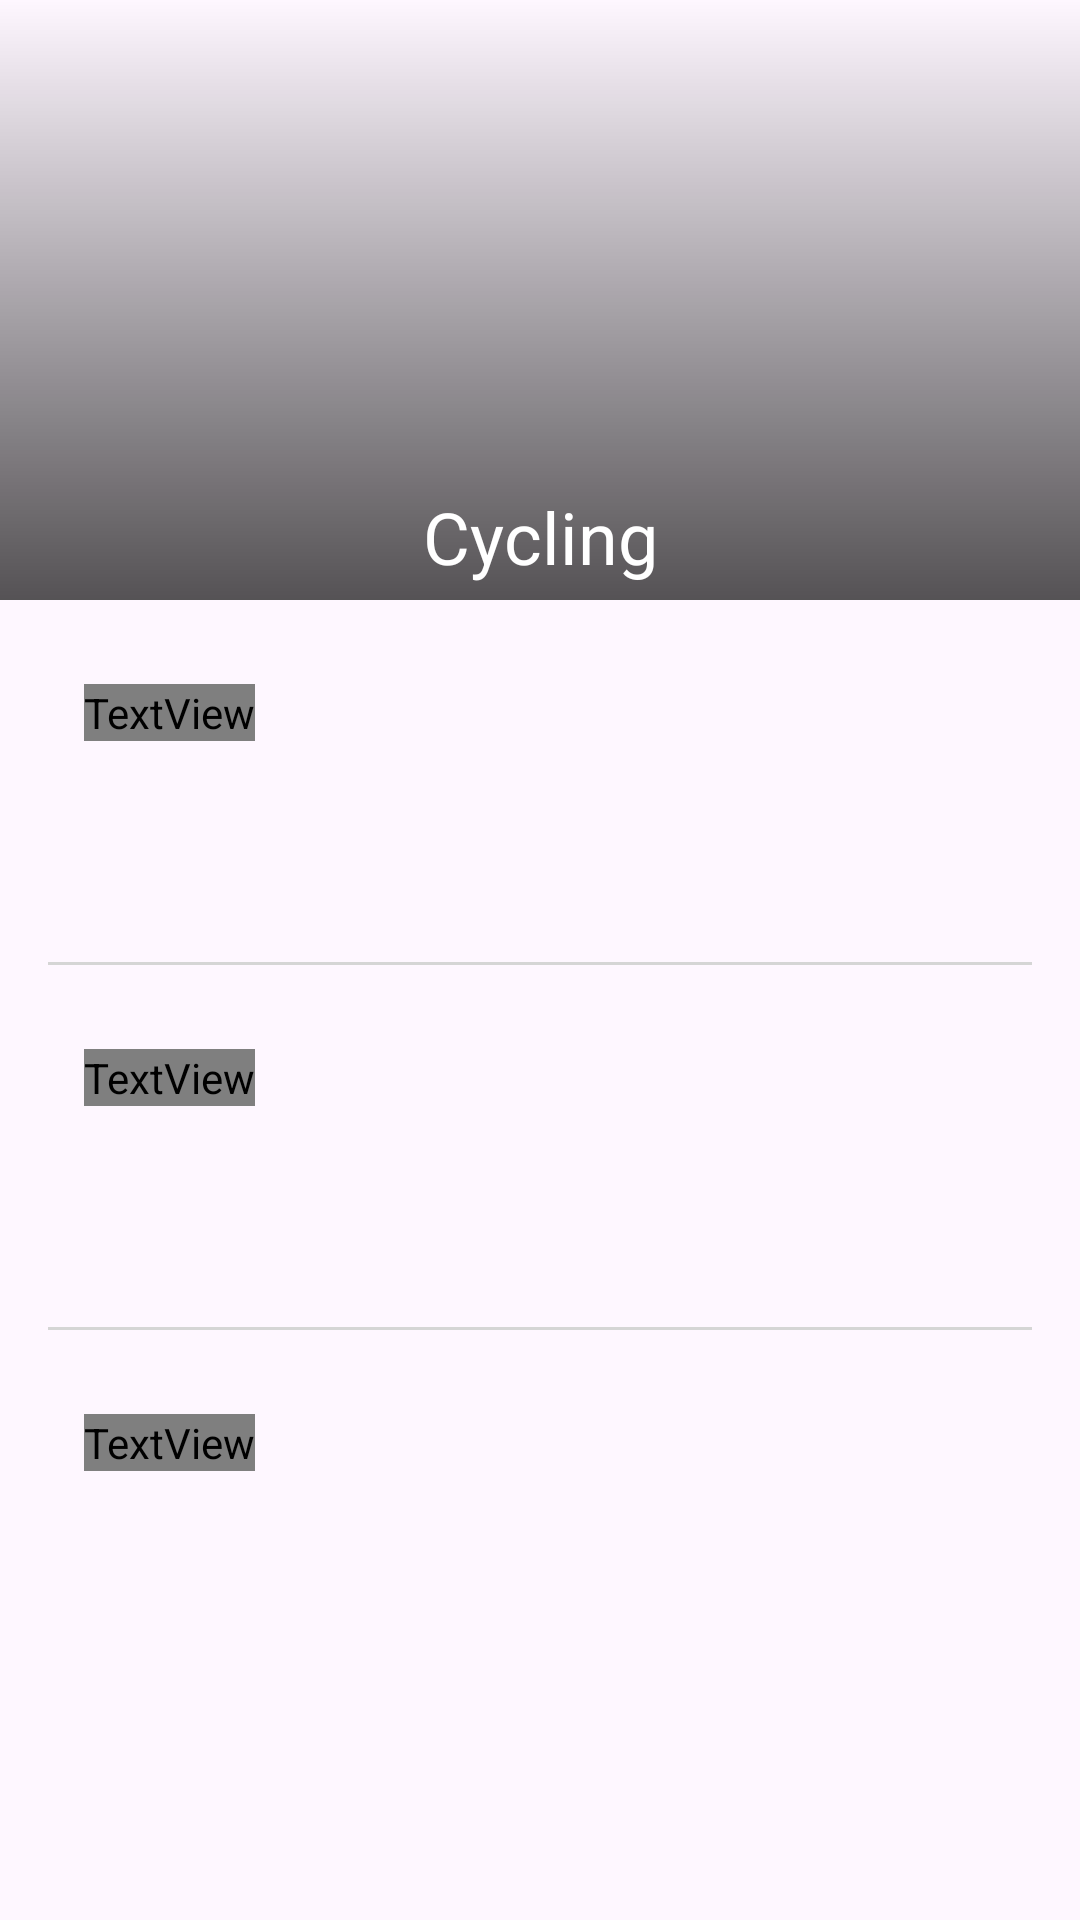

Write the Android layout XML for this screen, with the resource values it uses.
<!-- AndroidManifest.xml: application theme Theme.RecordKeeper -->
<!-- res/layout/fragment_cycling.xml -->
<?xml version="1.0" encoding="utf-8"?>
<ScrollView xmlns:android="http://schemas.android.com/apk/res/android"

    xmlns:app="http://schemas.android.com/apk/res-auto"
    xmlns:tools="http://schemas.android.com/tools"
    android:layout_width="match_parent"
    android:layout_height="match_parent">

    <androidx.constraintlayout.widget.ConstraintLayout
        android:layout_width="match_parent"
        android:layout_height="wrap_content">

        <FrameLayout
            android:id="@+id/frame_heading"
            android:layout_width="0dp"
            android:layout_height="200dp"
            app:layout_constraintEnd_toEndOf="parent"
            app:layout_constraintStart_toStartOf="parent"
            app:layout_constraintTop_toTopOf="parent">

            <ImageView
                android:layout_width="match_parent"
                android:layout_height="match_parent"
                android:contentDescription="@string/text_cycling_image"
                android:scaleType="centerCrop"
                android:src="@drawable/bike_heading" />

            <View
                android:layout_width="match_parent"
                android:layout_height="match_parent"
                android:background="@drawable/gradoent_overlay" />

            <TextView
                android:layout_width="match_parent"
                android:layout_height="wrap_content"
                android:layout_gravity="bottom"
                android:layout_marginBottom="5dp"
                android:gravity="center"
                android:text="@string/text_Cycling"
                android:textColor="@color/white"
                android:textSize="24sp" />

        </FrameLayout>

        <LinearLayout
            android:layout_width="0dp"
            android:layout_height="wrap_content"
            android:orientation="vertical"
            android:padding="16dp"
            app:layout_constraintEnd_toEndOf="parent"
            app:layout_constraintStart_toStartOf="parent"
            app:layout_constraintTop_toBottomOf="@id/frame_heading">

            <androidx.constraintlayout.widget.ConstraintLayout
                android:id="@+id/container_longest_ride"
                android:layout_width="match_parent"
                android:layout_height="wrap_content"
                android:padding="12dp">

                <TextView
                    android:id="@+id/text_view_longest_ride_heading"
                    style="@style/RecordNameTextAppearance"
                    android:layout_width="wrap_content"
                    android:layout_height="wrap_content"
                    android:text="@string/text_longest_ride"
                    app:layout_constraintStart_toStartOf="parent"
                    app:layout_constraintTop_toTopOf="parent" />

                <TextView
                    android:id="@+id/text_view_longest_ride_value"
                    style="@style/RecordValueTextAppearance"
                    android:layout_width="wrap_content"
                    android:layout_height="wrap_content"
                    app:layout_constraintEnd_toEndOf="parent"
                    app:layout_constraintTop_toTopOf="parent"
                    tools:text="50:04" />

                <TextView
                    android:id="@+id/text_view_longest_ride_date"
                    style="@style/RecordDateTextAppearance"
                    android:layout_width="wrap_content"
                    android:layout_height="wrap_content"
                    android:layout_marginTop="16dp"
                    app:layout_constraintEnd_toEndOf="parent"
                    app:layout_constraintTop_toBottomOf="@id/text_view_longest_ride_value"
                    tools:text="30/10/2025" />


            </androidx.constraintlayout.widget.ConstraintLayout>

            <View
                android:layout_width="match_parent"
                android:layout_height="1dp"
                android:layout_marginTop="16dp"
                android:background="@color/light_grey" />

            <androidx.constraintlayout.widget.ConstraintLayout
                android:id="@+id/container_biggest_climb"
                android:layout_width="match_parent"
                android:layout_height="wrap_content"
                android:layout_marginTop="16dp"
                android:padding="12dp">

                <TextView
                    android:id="@+id/text_view_biggest_climb_heading"
                    style="@style/RecordNameTextAppearance"
                    android:layout_width="wrap_content"
                    android:layout_height="wrap_content"
                    android:text="@string/text_biggest_climb"
                    app:layout_constraintStart_toStartOf="parent"
                    app:layout_constraintTop_toTopOf="parent" />

                <TextView
                    android:id="@+id/text_view_biggest_climb_value"
                    style="@style/RecordValueTextAppearance"
                    android:layout_width="wrap_content"
                    android:layout_height="wrap_content"
                    app:layout_constraintEnd_toEndOf="parent"
                    app:layout_constraintTop_toTopOf="parent"
                    tools:text="Something" />

                <TextView
                    android:id="@+id/text_view_biggest_climb_date"
                    style="@style/RecordDateTextAppearance"
                    android:layout_width="wrap_content"
                    android:layout_height="wrap_content"
                    android:layout_marginTop="16dp"
                    app:layout_constraintEnd_toEndOf="parent"
                    app:layout_constraintTop_toBottomOf="@id/text_view_biggest_climb_value"
                    tools:text="31/10/2025" />


            </androidx.constraintlayout.widget.ConstraintLayout>

            <View
                android:layout_width="match_parent"
                android:layout_height="1dp"
                android:layout_marginTop="16dp"
                android:background="@color/light_grey" />

            <androidx.constraintlayout.widget.ConstraintLayout
                android:id="@+id/container_best_average_speed"
                android:layout_width="match_parent"
                android:layout_height="wrap_content"
                android:layout_marginTop="16dp"
                android:padding="12dp">

                <TextView
                    android:id="@+id/text_view_best_average_speed_heading"
                    style="@style/RecordNameTextAppearance"
                    android:layout_width="wrap_content"
                    android:layout_height="wrap_content"
                    android:text="@string/text_best_average_speed"
                    app:layout_constraintStart_toStartOf="parent"
                    app:layout_constraintTop_toTopOf="parent" />

                <TextView
                    android:id="@+id/text_view_best_average_speed_value"
                    style="@style/RecordValueTextAppearance"
                    android:layout_width="wrap_content"
                    android:layout_height="wrap_content"
                    app:layout_constraintEnd_toEndOf="parent"
                    app:layout_constraintTop_toTopOf="parent"
                    tools:text="15 km/h" />

                <TextView
                    android:id="@+id/text_view_best_average_speed_date"
                    style="@style/RecordDateTextAppearance"
                    android:layout_width="wrap_content"
                    android:layout_height="wrap_content"
                    android:layout_marginTop="16dp"
                    app:layout_constraintEnd_toEndOf="parent"
                    app:layout_constraintTop_toBottomOf="@id/text_view_best_average_speed_value"
                    tools:text="30/10/2025" />


            </androidx.constraintlayout.widget.ConstraintLayout>

        </LinearLayout>

    </androidx.constraintlayout.widget.ConstraintLayout>

</ScrollView>
<!-- resources referenced by this layout -->
<resources>
  <color name="light_grey">#D5D5D5</color>
  <color name="white">#FFFFFFFF</color>
  <!-- drawable gradoent_overlay (drawable) -->
  <?xml version="1.0" encoding="utf-8"?>
  <shape xmlns:android="http://schemas.android.com/apk/res/android">
  
      <gradient
          android:angle="270"
          android:startColor="#00ffffff"
          android:endColor="#AA000000"/>
  
  </shape>
  <string name="text_Cycling">Cycling</string>
  <string name="text_best_average_speed">Best Average Speed</string>
  <string name="text_biggest_climb">Biggest Climb</string>
  <string name="text_cycling_image">Cycling Image</string>
  <string name="text_longest_ride">Longest Ride</string>
  <style name="RecordDateTextAppearance">
          <item name="android:textSize">16sp</item>
          <item name="android:fontFamily">sans-serif-light</item>
      </style>
  <style name="RecordNameTextAppearance">
          <item name="android:textSize">20sp</item>
          <item name="android:textColor">?attr/colorPrimary</item>
          <item name="android:fontFamily">sans-serif</item>
      </style>
  <style name="RecordValueTextAppearance">
          <item name="android:textSize">20sp</item>
          <item name="android:textColor">?attr/colorOnBackground</item>
          <item name="android:fontFamily">sans-serif-light</item>
      </style>
  <style name="Theme.RecordKeeper" parent="Base.Theme.RecordKeeper" />
  <style name="Base.Theme.RecordKeeper" parent="Theme.Material3.DayNight">
          
          <item name="colorPrimary">@color/green_500</item>
          <item name="colorPrimaryVariant">@color/green_800</item>
          <item name="colorOnPrimary">@color/white</item>
          <item name="android:statusBarColor">?attr/colorPrimaryVariant</item>
          <item name="colorOnBackground">@color/dark_grey</item>
      </style>
  <color name="dark_grey">#323232</color>
</resources>
